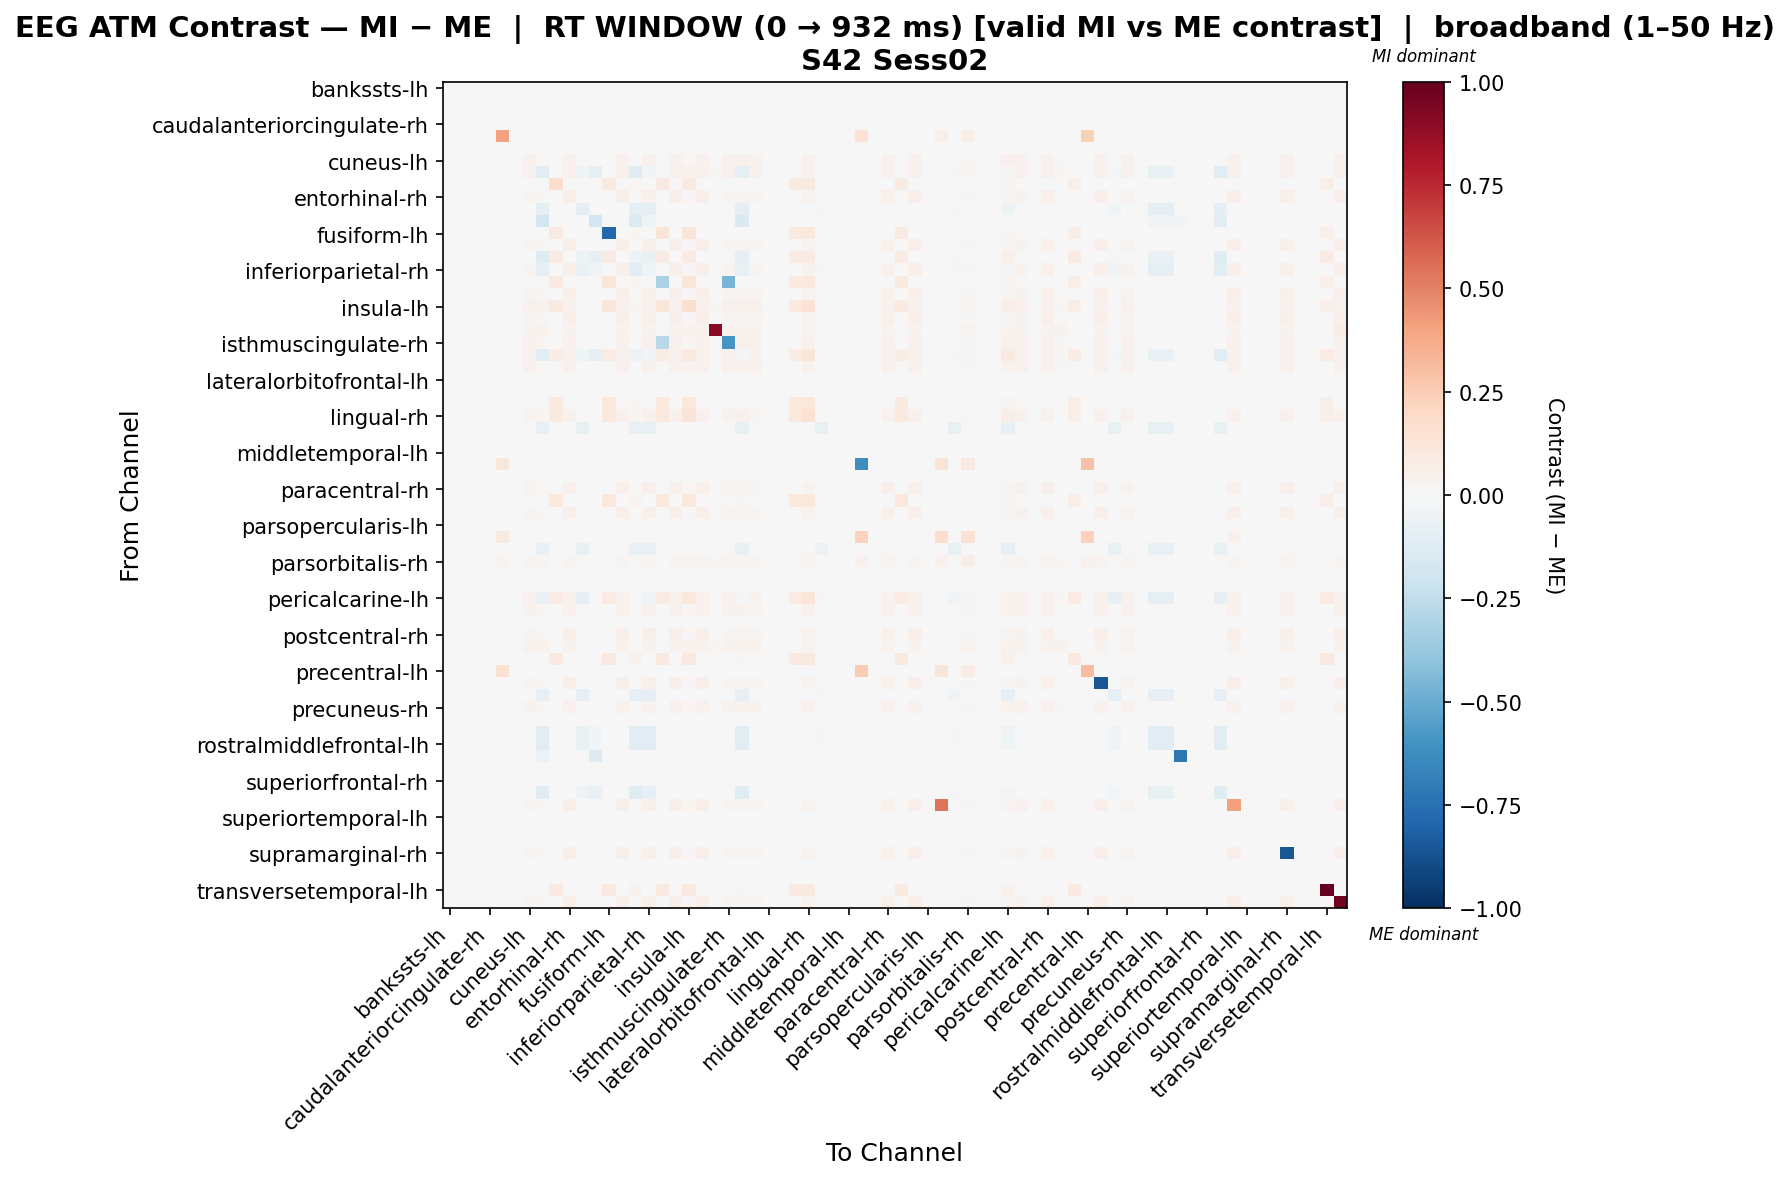

Source data for this figure (header and first rows):
, bankssts-lh, bankssts-rh, caudalanteriorcingulate-lh, caudalanteriorcingulate-rh, caudalmiddlefrontal-lh, caudalmiddlefrontal-rh, cuneus-lh, cuneus-rh, entorhinal-lh, entorhinal-rh, frontalpole-lh, frontalpole-rh, fusiform-lh, fusiform-rh, inferiorparietal-lh, inferiorparietal-rh, inferiortemporal-lh, inferiortemporal-rh, insula-lh, insula-rh, isthmuscingulate-lh, isthmuscingulate-rh, lateraloccipital-lh
bankssts-lh, 0.0, 0.0, 0.0, 0.0, 0.0, 0.0, 0.0, 0.0, 0.0, 0.0, 0.0, 0.0, 0.0, 0.0, 0.0, 0.0, 0.0, 0.0, 0.0, 0.0, 0.0, 0.0, 0.0
bankssts-rh, 0.0, 0.0, 0.0, 0.0, 0.0, 0.0, 0.0, 0.0, 0.0, 0.0, 0.0, 0.0, 0.0, 0.0, 0.0, 0.0, 0.0, 0.0, 0.0, 0.0, 0.0, 0.0, 0.0
caudalanteriorcingulate-lh, 0.0, 0.0, 0.0, 0.0, 0.0, 0.0, 0.0, 0.0, 0.0, 0.0, 0.0, 0.0, 0.0, 0.0, 0.0, 0.0, 0.0, 0.0, 0.0, 0.0, 0.0, 0.0, 0.0
caudalanteriorcingulate-rh, 0.0, 0.0, 0.0, 0.0, 0.0, 0.0, 0.0, 0.0, 0.0, 0.0, 0.0, 0.0, 0.0, 0.0, 0.0, 0.0, 0.0, 0.0, 0.0, 0.0, 0.0, 0.0, 0.0
caudalmiddlefrontal-lh, 0.0, 0.0, 0.0, 0.0, 0.3994, 0.0, 0.0, 0.0, 0.0, 0.0, 0.0, 0.0, 0.0, 0.0, 0.0, 0.0, 0.0, 0.0, 0.0, 0.0, 0.0, 0.0, 0.0
caudalmiddlefrontal-rh, 0.0, 0.0, 0.0, 0.0, 0.0, 0.0, 0.0, 0.0, 0.0, 0.0, 0.0, 0.0, 0.0, 0.0, 0.0, 0.0, 0.0, 0.0, 0.0, 0.0, 0.0, 0.0, 0.0
cuneus-lh, 0.0, 0.0, 0.0, 0.0, 0.0, 0.0, 0.04111, 0.0217, 0.0, 0.04226, 0.0, 0.0, 0.0, 0.04226, 0.0, 0.04226, 0.0, 0.04226, 0.02284, 0.04226, 0.00571, 0.03997, 0.04111
cuneus-rh, 0.0, 0.0, 0.0, 0.0, 0.0, 0.0, 0.03918, -0.1095, 0.0, 0.03918, -0.04435, -0.1006, 0.0, 0.03918, -0.1211, -0.02904, 0.0, 0.03918, 0.03918, 0.03918, 0.009796, 0.03918, -0.08874
entorhinal-lh, 0.0, 0.0, 0.0, 0.0, 0.0, 0.0, 0.0, 0.0, 0.179, 0.0, 0.0, 0.0, 0.09306, 0.0, 0.02147, 0.0, 0.09306, 0.0, 0.09306, 0.0, 0.0, 0.0, 0.007158
entorhinal-rh, 0.0, 0.0, 0.0, 0.0, 0.0, 0.0, 0.02691, 0.0142, 0.0, 0.05308, 0.0, 0.0, 0.0, 0.05383, 0.0, 0.05383, 0.0, 0.05158, 0.01495, 0.05233, 0.003738, 0.02617, 0.02691
frontalpole-lh, 0.0, 0.0, 0.0, 0.0, 0.0, 0.0, 0.0, -0.09713, 0.0, 0.0, -0.09713, 0.0, 0.0, 0.0, -0.09713, -0.09713, 0.0, 0.0, 0.0, 0.0, 0.0, 0.0, -0.09713
frontalpole-rh, 0.0, 0.0, 0.0, 0.0, 0.0, 0.0, 0.0, -0.1824, 0.0, 0.0, 0.0, -0.1944, 0.0, 0.0, -0.1346, -0.04187, 0.0, 0.0, 0.0, 0.0, 0.0, 0.0, -0.1465
fusiform-lh, 0.0, 0.0, 0.0, 0.0, 0.0, 0.0, 0.0, 0.0, 0.08958, 0.0, 0.0, 0.0, -0.7863, 0.0, 0.01991, 0.0, 0.1228, 0.0, 0.1228, 0.0, 0.0, 0.0, 0.006636
fusiform-rh, 0.0, 0.0, 0.0, 0.0, 0.0, 0.0, 0.02683, 0.01416, 0.0, 0.05291, 0.0, 0.0, 0.0, 0.0544, 0.0, 0.05514, 0.0, 0.05142, 0.0149, 0.05216, 0.003726, 0.02608, 0.02683
inferiorparietal-lh, 0.0, 0.0, 0.0, 0.0, 0.0, 0.0, 0.0, -0.1293, 0.07974, 0.0, -0.04804, -0.07945, 0.07974, 0.0, -0.0496, -0.07391, 0.07974, 0.0, 0.07974, 0.0, 0.0, 0.0, -0.09744
inferiorparietal-rh, 0.0, 0.0, 0.0, 0.0, 0.0, 0.0, 0.02674, -0.08956, 0.0, 0.05273, -0.06911, -0.0319, 0.0, 0.05422, -0.1037, -0.04574, 0.0, 0.05125, 0.01485, 0.05199, 0.003714, 0.026, -0.07693
inferiortemporal-lh, 0.0, 0.0, 0.0, 0.0, 0.0, 0.0, 0.0, 0.0, 0.08861, 0.0, 0.0, 0.0, 0.1247, 0.0, 0.01969, 0.0, -0.3136, 0.0, 0.1214, 0.0, 0.0, -0.4675, 0.006564
inferiortemporal-rh, 0.0, 0.0, 0.0, 0.0, 0.0, 0.0, 0.02716, 0.01433, 0.0, 0.05281, 0.0, 0.0, 0.0, 0.05281, 0.0, 0.05281, 0.0, 0.05206, 0.01509, 0.05281, 0.003772, 0.02641, 0.02716
insula-lh, 0.0, 0.0, 0.0, 0.0, 0.0, 0.0, 0.03944, 0.03569, 0.09057, 0.03944, 0.0, 0.0, 0.1208, 0.03944, 0.02013, 0.03944, 0.1208, 0.03944, 0.1583, 0.03944, 0.009391, 0.03944, 0.04615
insula-rh, 0.0, 0.0, 0.0, 0.0, 0.0, 0.0, 0.02702, 0.01426, 0.0, 0.0533, 0.0, 0.0, 0.0, 0.0533, 0.0, 0.0533, 0.0, 0.0518, 0.01501, 0.05255, 0.003753, 0.02627, 0.02702
isthmuscingulate-lh, 0.0, 0.0, 0.0, 0.0, 0.0, 0.0, 0.03661, 0.03661, 0.0, 0.03661, 0.0, 0.0, 0.0, 0.03661, 0.0, 0.03661, 0.0, 0.03661, 0.03661, 0.03661, 0.9032, 0.03661, 0.03661
isthmuscingulate-rh, 0.0, 0.0, 0.0, 0.0, 0.0, 0.0, 0.04196, 0.02214, 0.0, 0.04196, 0.0, 0.0, 0.0, 0.04196, 0.0, 0.04196, -0.276, 0.04196, 0.02331, 0.04196, 0.005828, -0.5923, 0.04196
lateraloccipital-lh, 0.0, 0.0, 0.0, 0.0, 0.0, 0.0, 0.04111, -0.1115, 0.07576, 0.04226, -0.0468, -0.08461, 0.07576, 0.04226, -0.05206, -0.02975, 0.07576, 0.04226, 0.0986, 0.04226, 0.00571, 0.03997, -0.01634
lateraloccipital-rh, 0.0, 0.0, 0.0, 0.0, 0.0, 0.0, 0.0416, 0.02325, 0.0, 0.0416, 0.0, 0.0, 0.0, 0.0416, 0.0, 0.0416, 0.0, 0.0416, 0.02447, 0.0416, 0.006118, 0.0416, 0.0416
lateralorbitofrontal-lh, 0.0, 0.0, 0.0, 0.0, 0.0, 0.0, 0.0, 0.0, 0.0, 0.0, 0.0, 0.0, 0.0, 0.0, 0.0, 0.0, 0.0, 0.0, 0.0, 0.0, 0.0, 0.0, 0.0
lateralorbitofrontal-rh, 0.0, 0.0, 0.0, 0.0, 0.0, 0.0, 0.0, 0.0, 0.0, 0.0, 0.0, 0.0, 0.0, 0.0, 0.0, 0.0, 0.0, 0.0, 0.0, 0.0, 0.0, 0.0, 0.0
lingual-lh, 0.0, 0.0, 0.0, 0.0, 0.0, 0.0, 0.0, 0.0, 0.09937, 0.0, 0.0, 0.0, 0.1067, 0.0, 0.02208, 0.0, 0.1067, 0.0, 0.1067, 0.0, 0.0, 0.0, 0.007361
lingual-rh, 0.0, 0.0, 0.0, 0.0, 0.0, 0.0, 0.0337, 0.01779, 0.0974, 0.04588, 0.0, 0.0, 0.1082, 0.04588, 0.02165, 0.04588, 0.1082, 0.04588, 0.1269, 0.04588, 0.004681, 0.03277, 0.04092
medialorbitofrontal-lh, 0.0, 0.0, 0.0, 0.0, 0.0, 0.0, 0.0, -0.07576, 0.0, 0.0, -0.07576, 0.0, 0.0, 0.0, -0.07576, -0.07576, 0.0, 0.0, 0.0, 0.0, 0.0, 0.0, -0.07576
medialorbitofrontal-rh, 0.0, 0.0, 0.0, 0.0, 0.0, 0.0, 0.0, 0.0, 0.0, 0.0, 0.0, 0.0, 0.0, 0.0, 0.0, 0.0, 0.0, 0.0, 0.0, 0.0, 0.0, 0.0, 0.0
middletemporal-lh, 0.0, 0.0, 0.0, 0.0, 0.0, 0.0, 0.0, 0.0, 0.0, 0.0, 0.0, 0.0, 0.0, 0.0, 0.0, 0.0, 0.0, 0.0, 0.0, 0.0, 0.0, 0.0, 0.0
middletemporal-rh, 0.0, 0.0, 0.0, 0.0, 0.1112, 0.0, 0.0, 0.0, 0.0, 0.0, 0.0, 0.0, 0.0, 0.0, 0.0, 0.0, 0.0, 0.0, 0.0, 0.0, 0.0, 0.0, 0.0
paracentral-lh, 0.0, 0.0, 0.0, 0.0, 0.0, 0.0, 0.0, 0.0, 0.0, 0.0, 0.0, 0.0, 0.0, 0.0, 0.0, 0.0, 0.0, 0.0, 0.0, 0.0, 0.0, 0.0, 0.0
paracentral-rh, 0.0, 0.0, 0.0, 0.0, 0.0, 0.0, 0.02841, 0.01499, 0.0, 0.05051, 0.0, 0.0, 0.0, 0.05051, 0.0, 0.05051, 0.0, 0.05051, 0.01578, 0.05051, 0.003946, 0.02762, 0.02841
parahippocampal-lh, 0.0, 0.0, 0.0, 0.0, 0.0, 0.0, 0.0, 0.0, 0.1028, 0.0, 0.0, 0.0, 0.1028, 0.0, 0.02372, 0.0, 0.1028, 0.0, 0.1028, 0.0, 0.0, 0.0, 0.007905
parahippocampal-rh, 0.0, 0.0, 0.0, 0.0, 0.0, 0.0, 0.02771, 0.01463, 0.0, 0.05157, 0.0, 0.0, 0.0, 0.05157, 0.0, 0.05157, 0.0, 0.05157, 0.0154, 0.05157, 0.003849, 0.02694, 0.02771
parsopercularis-lh, 0.0, 0.0, 0.0, 0.0, 0.0, 0.0, 0.0, 0.0, 0.0, 0.0, 0.0, 0.0, 0.0, 0.0, 0.0, 0.0, 0.0, 0.0, 0.0, 0.0, 0.0, 0.0, 0.0
parsopercularis-rh, 0.0, 0.0, 0.0, 0.0, 0.08929, 0.0, 0.0, 0.0, 0.0, 0.0, 0.0, 0.0, 0.0, 0.0, 0.0, 0.0, 0.0, 0.0, 0.0, 0.0, 0.0, 0.0, 0.0
parsorbitalis-lh, 0.0, 0.0, 0.0, 0.0, 0.0, 0.0, 0.0, -0.07737, 0.0, 0.0, -0.07737, 0.0, 0.0, 0.0, -0.07737, -0.07737, 0.0, 0.0, 0.0, 0.0, 0.0, 0.0, -0.07737
parsorbitalis-rh, 0.0, 0.0, 0.0, 0.0, 0.02551, 0.0, 0.03015, 0.03015, 0.0, 0.03015, 0.0, 0.0, 0.0, 0.03015, 0.0, 0.03015, 0.0, 0.03015, 0.03015, 0.03015, 0.0116, 0.03015, 0.03015
parstriangularis-lh, 0.0, 0.0, 0.0, 0.0, 0.0, 0.0, 0.0, 0.0, 0.0, 0.0, 0.0, 0.0, 0.0, 0.0, 0.0, 0.0, 0.0, 0.0, 0.0, 0.0, 0.0, 0.0, 0.0
parstriangularis-rh, 0.0, 0.0, 0.0, 0.0, 0.0, 0.0, 0.0, 0.0, 0.0, 0.0, 0.0, 0.0, 0.0, 0.0, 0.0, 0.0, 0.0, 0.0, 0.0, 0.0, 0.0, 0.0, 0.0
pericalcarine-lh, 0.0, 0.0, 0.0, 0.0, 0.0, 0.0, 0.04035, -0.06497, 0.08021, 0.0426, -0.08626, 0.0, 0.08021, 0.0426, -0.00605, -0.04367, 0.08021, 0.0426, 0.1026, 0.0426, 0.005605, 0.03923, -0.01917
pericalcarine-rh, 0.0, 0.0, 0.0, 0.0, 0.0, 0.0, 0.03244, 0.01712, 0.0, 0.04685, 0.0, 0.0, 0.0, 0.04685, 0.0, 0.04685, 0.0, 0.04685, 0.01802, 0.04685, 0.004505, 0.03153, 0.03244
postcentral-lh, 0.0, 0.0, 0.0, 0.0, 0.0, 0.0, 0.0, 0.0, 0.0, 0.0, 0.0, 0.0, 0.0, 0.0, 0.0, 0.0, 0.0, 0.0, 0.0, 0.0, 0.0, 0.0, 0.0
postcentral-rh, 0.0, 0.0, 0.0, 0.0, 0.0, 0.0, 0.02683, 0.01416, 0.0, 0.05291, 0.0, 0.0, 0.0, 0.0544, 0.0, 0.05514, 0.0, 0.05142, 0.0149, 0.05216, 0.003726, 0.02608, 0.02683
posteriorcingulate-lh, 0.0, 0.0, 0.0, 0.0, 0.0, 0.0, 0.03719, 0.03719, 0.0, 0.03719, 0.0, 0.0, 0.0, 0.03719, 0.0, 0.03719, 0.0, 0.03719, 0.03719, 0.03719, 0.02066, 0.03719, 0.03719
posteriorcingulate-rh, 0.0, 0.0, 0.0, 0.0, 0.0, 0.0, 0.0, 0.0, 0.09148, 0.0, 0.0, 0.0, 0.09148, 0.0, 0.03431, 0.0, 0.09148, 0.0, 0.09148, 0.0, 0.0, 0.0, 0.01144
precentral-lh, 0.0, 0.0, 0.0, 0.0, 0.155, 0.0, 0.0, 0.0, 0.0, 0.0, 0.0, 0.0, 0.0, 0.0, 0.0, 0.0, 0.0, 0.0, 0.0, 0.0, 0.0, 0.0, 0.0
precentral-rh, 0.0, 0.0, 0.0, 0.0, 0.0, 0.0, 0.02685, 0.01417, 0.0, 0.05295, 0.0, 0.0, 0.0, 0.05444, 0.0, 0.05444, 0.0, 0.05146, 0.01492, 0.0522, 0.003729, 0.0261, 0.02685
precuneus-lh, 0.0, 0.0, 0.0, 0.0, 0.0, 0.0, 0.0, -0.08475, 0.0, 0.0, -0.08475, 0.0, 0.0, 0.0, -0.08475, -0.08475, 0.0, 0.0, 0.0, 0.0, 0.0, 0.0, -0.08475
precuneus-rh, 0.0, 0.0, 0.0, 0.0, 0.0, 0.0, 0.03519, 0.01857, 0.0, 0.04497, 0.0, 0.0, 0.0, 0.04497, 0.0, 0.04497, 0.0, 0.04497, 0.01955, 0.04497, 0.004888, 0.03421, 0.03519
rostralanteriorcingulate-lh, 0.0, 0.0, 0.0, 0.0, 0.0, 0.0, 0.0, 0.0, 0.0, 0.0, 0.0, 0.0, 0.0, 0.0, 0.0, 0.0, 0.0, 0.0, 0.0, 0.0, 0.0, 0.0, 0.0
rostralanteriorcingulate-rh, 0.0, 0.0, 0.0, 0.0, 0.0, 0.0, 0.0, -0.1022, 0.0, 0.0, -0.07184, -0.02763, 0.0, 0.0, -0.1022, -0.1022, 0.0, 0.0, 0.0, 0.0, 0.0, 0.0, -0.1022
rostralmiddlefrontal-lh, 0.0, 0.0, 0.0, 0.0, 0.0, 0.0, 0.0, -0.102, 0.0, 0.0, -0.07363, -0.02549, 0.0, 0.0, -0.102, -0.102, 0.0, 0.0, 0.0, 0.0, 0.0, 0.0, -0.102
rostralmiddlefrontal-rh, 0.0, 0.0, 0.0, 0.0, 0.0, 0.0, 0.0, -0.05754, 0.0, 0.0, 0.0, -0.1266, 0.0, 0.0, 0.0, 0.0, 0.0, 0.0, 0.0, 0.0, 0.0, 0.0, 0.0
superiorfrontal-lh, 0.0, 0.0, 0.0, 0.0, 0.0, 0.0, 0.0, 0.0, 0.0, 0.0, 0.0, 0.0, 0.0, 0.0, 0.0, 0.0, 0.0, 0.0, 0.0, 0.0, 0.0, 0.0, 0.0
superiorfrontal-rh, 0.0, 0.0, 0.0, 0.0, 0.0, 0.0, 0.0, 0.0, 0.0, 0.0, 0.0, 0.0, 0.0, 0.0, 0.0, 0.0, 0.0, 0.0, 0.0, 0.0, 0.0, 0.0, 0.0
superiorparietal-lh, 0.0, 0.0, 0.0, 0.0, 0.0, 0.0, 0.0, -0.1237, 0.0, 0.0, -0.05105, -0.07069, 0.0, 0.0, -0.1237, -0.07854, 0.0, 0.0, 0.0, 0.0, 0.0, 0.0, -0.1237
superiorparietal-rh, 0.0, 0.0, 0.0, 0.0, 0.0, 0.0, 0.02816, 0.01486, 0.0, 0.05085, 0.0, 0.0, 0.0, 0.05085, 0.0, 0.05085, 0.0, 0.05085, 0.01565, 0.05085, 0.003912, 0.02738, 0.02816
... 8 more rows
